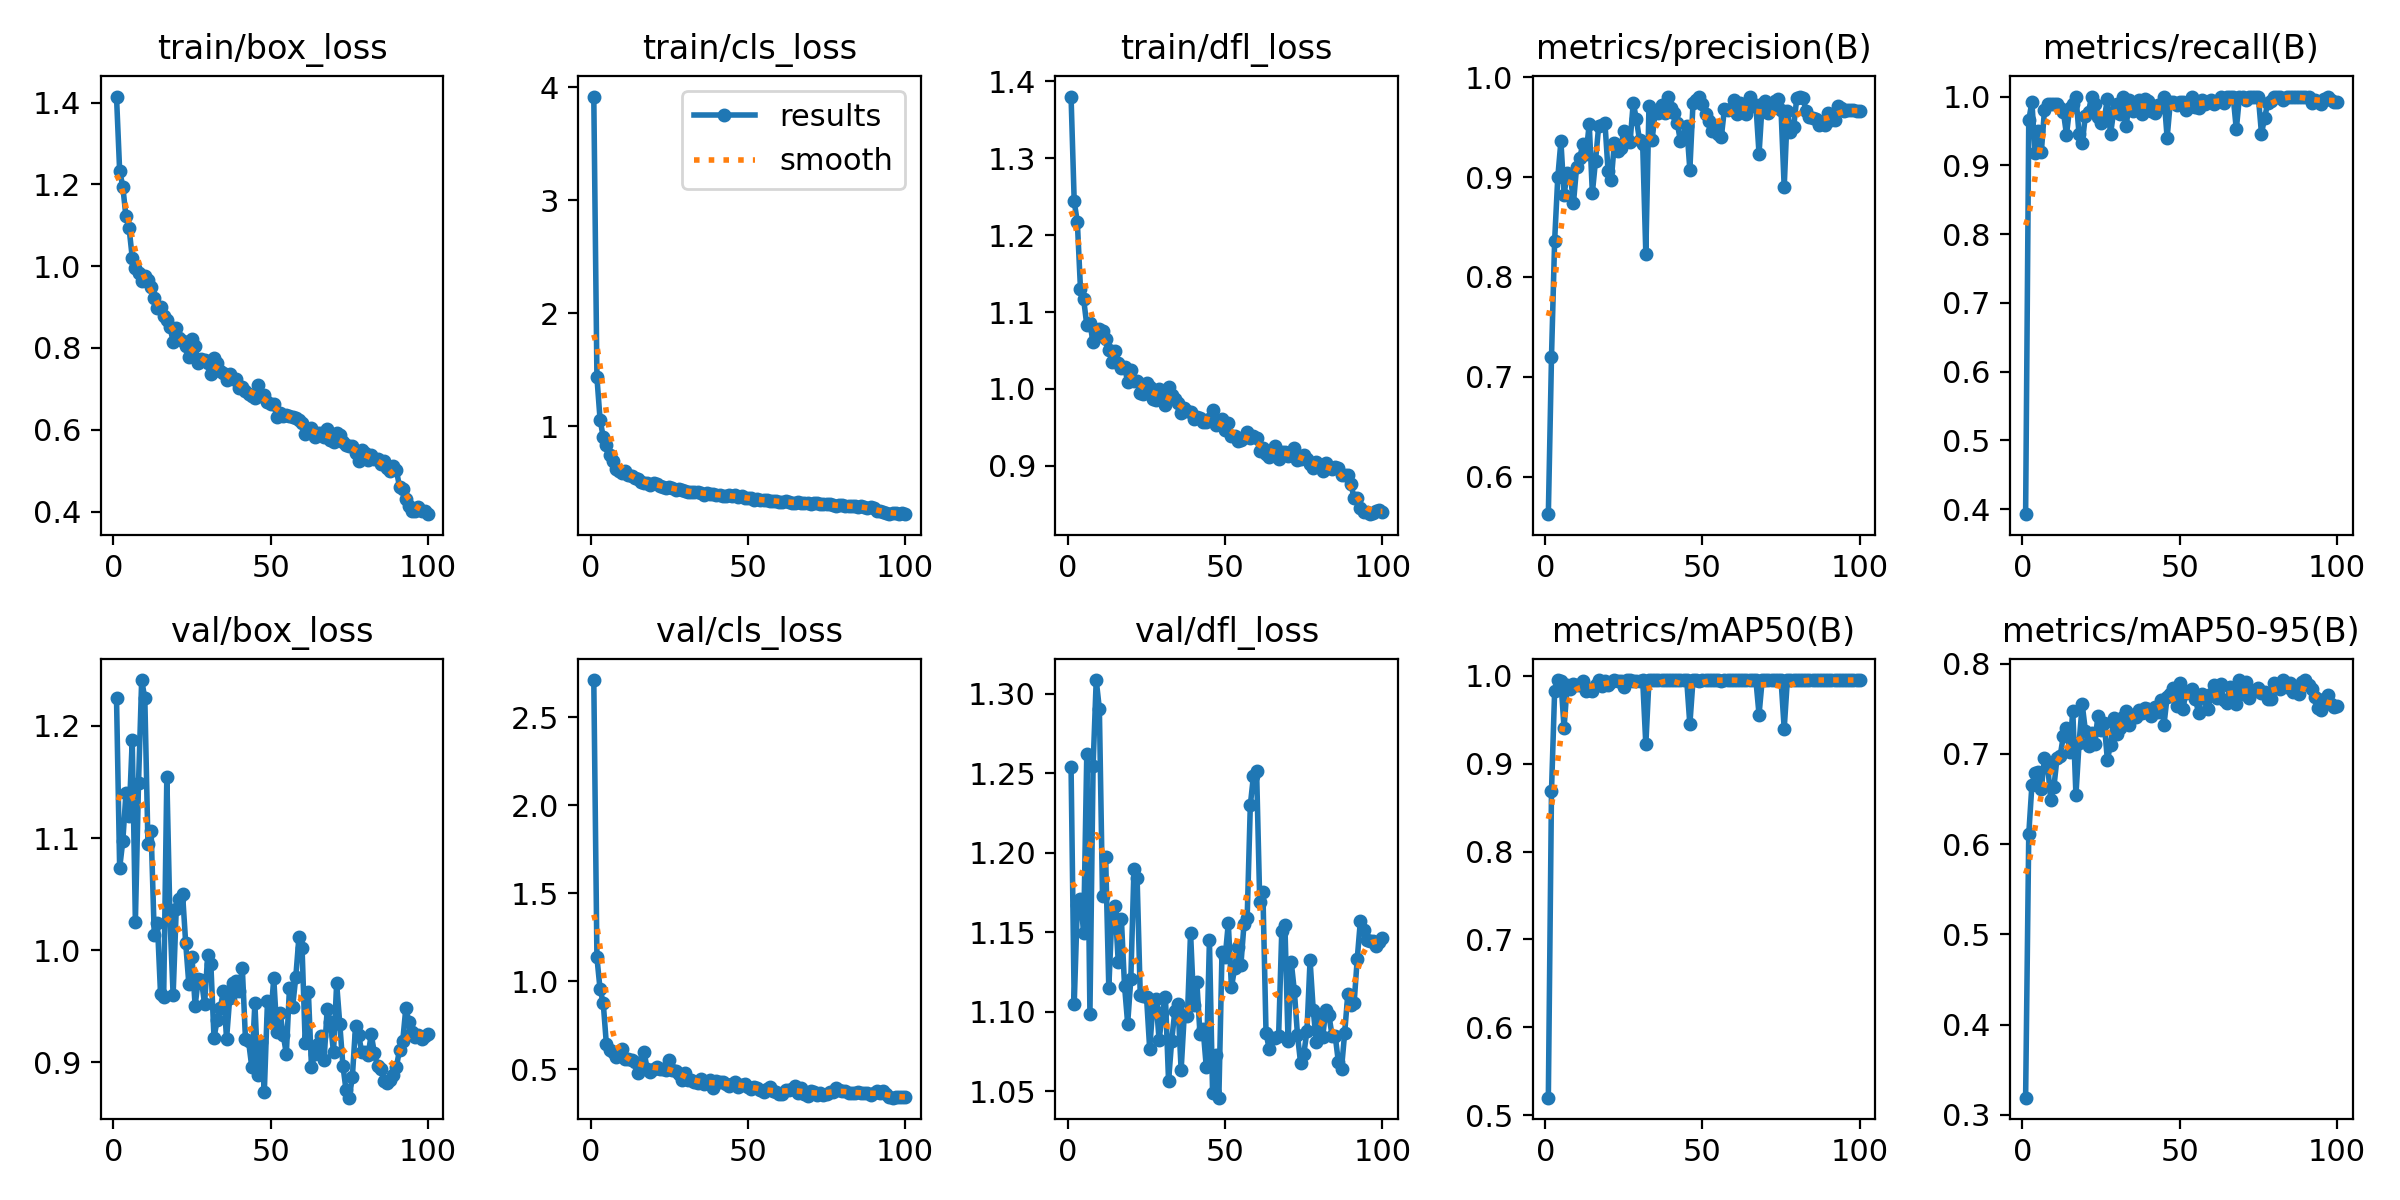

The file beside this chart, header and first rows:
epoch, time, train/box_loss, train/cls_loss, train/dfl_loss, metrics/precision(B), metrics/recall(B), metrics/mAP50(B), metrics/mAP50-95(B), val/box_loss, val/cls_loss, val/dfl_loss, lr/pg0, lr/pg1, lr/pg2
1, 7.876, 1.415, 3.919, 1.38, 0.5627, 0.3929, 0.52, 0.319, 1.225, 2.711, 1.254, 6.545e-05, 6.545e-05, 6.545e-05
2, 15.33, 1.233, 1.433, 1.244, 0.7195, 0.9652, 0.8684, 0.611, 1.073, 1.134, 1.105, 0.0001334, 0.0001334, 0.0001334
3, 22.55, 1.195, 1.059, 1.217, 0.8361, 0.9923, 0.9821, 0.6651, 1.097, 0.9532, 1.167, 0.0002, 0.0002, 0.0002
4, 29.76, 1.122, 0.9048, 1.13, 0.8995, 0.9174, 0.995, 0.679, 1.14, 0.8767, 1.171, 0.0002652, 0.0002652, 0.0002652
5, 36.93, 1.093, 0.832, 1.117, 0.9356, 0.9503, 0.9935, 0.6803, 1.12, 0.6423, 1.15, 0.0003291, 0.0003291, 0.0003291
6, 44.36, 1.021, 0.7485, 1.083, 0.8819, 0.9194, 0.9407, 0.6612, 1.187, 0.6072, 1.262, 0.0003659, 0.0003659, 0.0003659
7, 51.53, 0.9961, 0.6947, 1.085, 0.9043, 0.9808, 0.9897, 0.6956, 1.025, 0.5985, 1.099, 0.0003621, 0.0003621, 0.0003621
8, 58.74, 0.9827, 0.6253, 1.06, 0.9022, 0.989, 0.9845, 0.6878, 1.149, 0.5664, 1.254, 0.0003583, 0.0003583, 0.0003583
9, 65.9, 0.9627, 0.6072, 1.068, 0.8743, 0.989, 0.9906, 0.6488, 1.241, 0.5901, 1.309, 0.0003545, 0.0003545, 0.0003545
10, 73.22, 0.9757, 0.5891, 1.077, 0.9105, 0.989, 0.9892, 0.6634, 1.225, 0.6156, 1.291, 0.0003507, 0.0003507, 0.0003507
11, 80.29, 0.967, 0.6014, 1.075, 0.9192, 0.989, 0.9892, 0.6958, 1.095, 0.5587, 1.173, 0.0003469, 0.0003469, 0.0003469
12, 87.45, 0.9491, 0.5695, 1.065, 0.9335, 0.9834, 0.9943, 0.6979, 1.106, 0.5555, 1.197, 0.0003431, 0.0003431, 0.0003431
13, 94.58, 0.9217, 0.5578, 1.051, 0.923, 0.978, 0.9825, 0.7197, 1.014, 0.5516, 1.115, 0.0003393, 0.0003393, 0.0003393
14, 101.9, 0.8968, 0.5401, 1.035, 0.953, 0.9447, 0.9839, 0.7287, 1.024, 0.5384, 1.161, 0.0003354, 0.0003354, 0.0003354
15, 109.3, 0.9012, 0.5368, 1.049, 0.8841, 0.9834, 0.9825, 0.7019, 0.9611, 0.4789, 1.166, 0.0003316, 0.0003316, 0.0003316
16, 116.6, 0.8783, 0.5065, 1.034, 0.9162, 0.989, 0.9888, 0.7478, 0.9581, 0.5111, 1.131, 0.0003278, 0.0003278, 0.0003278
17, 123.9, 0.8673, 0.4982, 1.028, 0.9506, 1, 0.995, 0.6543, 1.155, 0.5957, 1.158, 0.000324, 0.000324, 0.000324
18, 131.2, 0.8519, 0.499, 1.028, 0.9516, 0.945, 0.9878, 0.7115, 1.028, 0.4988, 1.116, 0.0003202, 0.0003202, 0.0003202
19, 138.6, 0.8153, 0.4796, 1.009, 0.9543, 0.9321, 0.9943, 0.7548, 0.9599, 0.4807, 1.093, 0.0003164, 0.0003164, 0.0003164
20, 146, 0.848, 0.4951, 1.025, 0.9058, 0.9721, 0.9888, 0.7257, 1.037, 0.5014, 1.12, 0.0003126, 0.0003126, 0.0003126
21, 153.3, 0.8243, 0.4851, 1.01, 0.8967, 0.978, 0.9928, 0.7089, 1.046, 0.5127, 1.19, 0.0003088, 0.0003088, 0.0003088
22, 160.8, 0.8171, 0.4714, 1.01, 0.9341, 1, 0.995, 0.7225, 1.05, 0.5005, 1.184, 0.000305, 0.000305, 0.000305
23, 168, 0.8042, 0.4625, 0.9948, 0.9257, 0.989, 0.9943, 0.7113, 1.006, 0.5019, 1.111, 0.0003011, 0.0003011, 0.0003011
24, 175.4, 0.7783, 0.4566, 0.9937, 0.9292, 0.9707, 0.9935, 0.7423, 0.9697, 0.4962, 1.11, 0.0002973, 0.0002973, 0.0002973
25, 182.8, 0.8213, 0.4649, 1.007, 0.946, 0.962, 0.9865, 0.7259, 0.994, 0.5522, 1.109, 0.0002935, 0.0002935, 0.0002935
26, 190.2, 0.8043, 0.4531, 1.002, 0.938, 0.9678, 0.995, 0.734, 0.9504, 0.4951, 1.077, 0.0002897, 0.0002897, 0.0002897
27, 197.4, 0.7628, 0.4389, 0.9862, 0.9354, 0.9961, 0.995, 0.6933, 0.9742, 0.4874, 1.103, 0.0002859, 0.0002859, 0.0002859
28, 204.7, 0.7723, 0.4412, 0.9861, 0.9743, 0.9453, 0.9943, 0.7101, 0.973, 0.4719, 1.108, 0.0002821, 0.0002821, 0.0002821
29, 212, 0.7713, 0.4322, 0.9995, 0.9577, 0.9782, 0.9943, 0.7391, 0.9521, 0.4393, 1.082, 0.0002783, 0.0002783, 0.0002783
30, 219.3, 0.7636, 0.4234, 0.9902, 0.9367, 0.9897, 0.9943, 0.722, 0.9953, 0.4797, 1.099, 0.0002745, 0.0002745, 0.0002745
31, 226.7, 0.7362, 0.421, 0.979, 0.9328, 0.9744, 0.995, 0.7283, 0.9875, 0.4381, 1.11, 0.0002707, 0.0002707, 0.0002707
32, 234.2, 0.7749, 0.4223, 1.002, 0.8234, 1, 0.9217, 0.7412, 0.9218, 0.4376, 1.057, 0.0002668, 0.0002668, 0.0002668
33, 241.6, 0.7644, 0.4175, 0.9924, 0.9712, 0.9576, 0.995, 0.7474, 0.9376, 0.427, 1.082, 0.000263, 0.000263, 0.000263
34, 248.8, 0.7442, 0.4224, 0.987, 0.9368, 0.9951, 0.995, 0.7317, 0.9484, 0.4184, 1.101, 0.0002592, 0.0002592, 0.0002592
35, 256.3, 0.7396, 0.4087, 0.9821, 0.9662, 0.9785, 0.995, 0.7429, 0.9632, 0.4425, 1.105, 0.0002554, 0.0002554, 0.0002554
36, 263.8, 0.7209, 0.3957, 0.968, 0.964, 0.991, 0.995, 0.7409, 0.921, 0.416, 1.063, 0.0002516, 0.0002516, 0.0002516
37, 271.2, 0.7371, 0.4135, 0.9745, 0.972, 0.9945, 0.995, 0.748, 0.9575, 0.4234, 1.098, 0.0002478, 0.0002478, 0.0002478
38, 278.4, 0.7238, 0.4031, 0.9715, 0.9645, 0.975, 0.995, 0.7455, 0.9704, 0.4385, 1.097, 0.000244, 0.000244, 0.000244
39, 285.9, 0.7246, 0.4008, 0.9693, 0.9805, 0.9958, 0.995, 0.7505, 0.9728, 0.3924, 1.15, 0.0002402, 0.0002402, 0.0002402
40, 293.2, 0.7014, 0.3874, 0.9609, 0.9691, 0.9937, 0.995, 0.7493, 0.9637, 0.4304, 1.104, 0.0002364, 0.0002364, 0.0002364
41, 300.7, 0.7055, 0.3922, 0.9639, 0.9639, 0.9797, 0.995, 0.7418, 0.9843, 0.4245, 1.118, 0.0002325, 0.0002325, 0.0002325
42, 308, 0.6958, 0.382, 0.9622, 0.9537, 0.9762, 0.995, 0.7524, 0.921, 0.4269, 1.086, 0.0002287, 0.0002287, 0.0002287
43, 315.3, 0.6882, 0.3844, 0.9567, 0.9362, 0.9882, 0.995, 0.746, 0.9185, 0.4162, 1.089, 0.0002249, 0.0002249, 0.0002249
44, 322.7, 0.6814, 0.388, 0.9564, 0.9415, 0.9846, 0.995, 0.7595, 0.896, 0.4058, 1.065, 0.0002211, 0.0002211, 0.0002211
45, 330.1, 0.6774, 0.3793, 0.9614, 0.9508, 1, 0.995, 0.7323, 0.9525, 0.4152, 1.145, 0.0002173, 0.0002173, 0.0002173
46, 337.5, 0.709, 0.3945, 0.9726, 0.9074, 0.94, 0.9445, 0.7629, 0.8885, 0.4261, 1.049, 0.0002135, 0.0002135, 0.0002135
47, 344.8, 0.6819, 0.3771, 0.9524, 0.9736, 0.9915, 0.995, 0.7659, 0.9182, 0.3991, 1.073, 0.0002097, 0.0002097, 0.0002097
48, 352.2, 0.6855, 0.3794, 0.9568, 0.9767, 0.992, 0.995, 0.773, 0.8736, 0.4121, 1.046, 0.0002059, 0.0002059, 0.0002059
49, 359.7, 0.6681, 0.3633, 0.9607, 0.9803, 0.9878, 0.9937, 0.7532, 0.9543, 0.4156, 1.138, 0.000202, 0.000202, 0.000202
50, 367, 0.6621, 0.3631, 0.9468, 0.973, 0.9926, 0.995, 0.7782, 0.9385, 0.3988, 1.134, 0.0001982, 0.0001982, 0.0001982
51, 374.4, 0.6632, 0.3618, 0.9559, 0.9626, 0.9919, 0.995, 0.7496, 0.9748, 0.3872, 1.156, 0.0001944, 0.0001944, 0.0001944
52, 381.7, 0.6303, 0.3481, 0.9381, 0.9559, 0.9797, 0.995, 0.7678, 0.9268, 0.3999, 1.115, 0.0001906, 0.0001906, 0.0001906
53, 389, 0.6401, 0.3542, 0.9389, 0.9461, 0.985, 0.995, 0.7701, 0.9441, 0.3938, 1.127, 0.0001868, 0.0001868, 0.0001868
54, 396.5, 0.6343, 0.3474, 0.9325, 0.9495, 1, 0.995, 0.7718, 0.9246, 0.3805, 1.141, 0.000183, 0.000183, 0.000183
55, 403.8, 0.6365, 0.3463, 0.9337, 0.9433, 0.9851, 0.995, 0.761, 0.9074, 0.369, 1.129, 0.0001792, 0.0001792, 0.0001792
56, 411.1, 0.6331, 0.349, 0.9371, 0.9399, 0.9837, 0.9943, 0.7449, 0.9664, 0.3867, 1.155, 0.0001754, 0.0001754, 0.0001754
57, 418.4, 0.6321, 0.3425, 0.9443, 0.9681, 0.9948, 0.995, 0.7661, 0.9494, 0.3959, 1.159, 0.0001716, 0.0001716, 0.0001716
58, 426, 0.6281, 0.3422, 0.9359, 0.9669, 0.9898, 0.995, 0.7615, 0.9757, 0.3747, 1.23, 0.0001677, 0.0001677, 0.0001677
59, 433.3, 0.6242, 0.3361, 0.9386, 0.9677, 0.9926, 0.995, 0.7494, 1.011, 0.37, 1.248, 0.0001639, 0.0001639, 0.0001639
60, 440.6, 0.6169, 0.333, 0.9359, 0.9771, 0.9949, 0.995, 0.7658, 1.002, 0.3586, 1.251, 0.0001601, 0.0001601, 0.0001601
... 40 more rows
